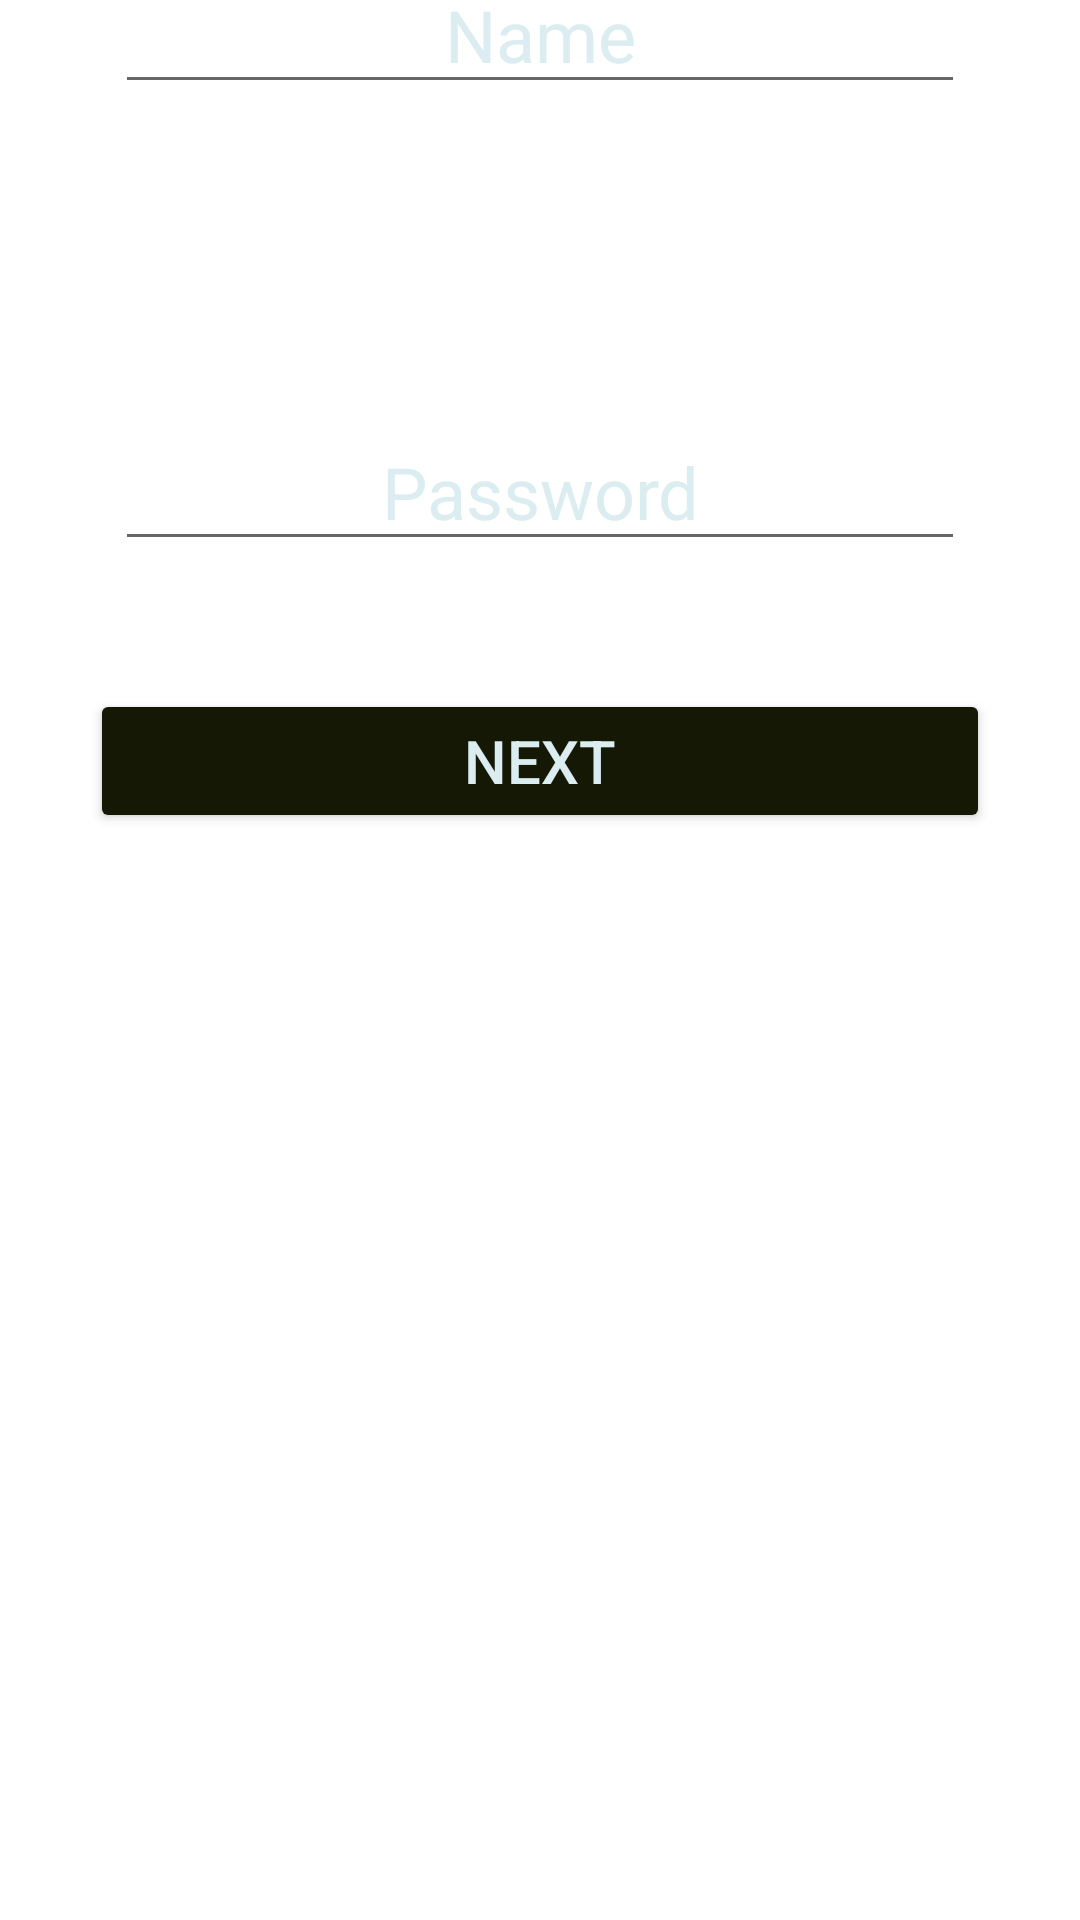

Produce the Android XML layout that renders to this screen, including the resource entries it uses.
<!-- AndroidManifest.xml: application theme Theme.P2hacksApp -->
<!-- res/layout/activity_sign_up.xml -->
<?xml version="1.0" encoding="utf-8"?>
<androidx.constraintlayout.widget.ConstraintLayout xmlns:android="http://schemas.android.com/apk/res/android"
    xmlns:app="http://schemas.android.com/apk/res-auto"
    xmlns:tools="http://schemas.android.com/tools"
    android:layout_width="match_parent"
    android:layout_height="match_parent"
    tools:context=".SignUpActivity">

    <ImageView
        android:id="@+id/imageView2"
        android:layout_width="wrap_content"
        android:layout_height="wrap_content"
        android:background="#051319"
        app:layout_constraintBottom_toBottomOf="parent"
        app:layout_constraintEnd_toEndOf="parent"
        app:layout_constraintStart_toStartOf="parent"
        app:layout_constraintTop_toTopOf="parent"
        app:srcCompat="@drawable/starry_sky" />

    <EditText
        android:id="@+id/editTextTextPersonName"
        android:layout_width="wrap_content"
        android:layout_height="wrap_content"
        android:layout_marginBottom="300dp"
        android:ems="10"
        android:inputType="textPersonName"
        android:text="Name"
        android:textAlignment="center"
        android:textColor="#DBEDF0"
        android:textSize="24sp"
        app:layout_constraintBottom_toBottomOf="@+id/imageView2"
        app:layout_constraintEnd_toEndOf="parent"
        app:layout_constraintStart_toStartOf="parent"
        app:layout_constraintTop_toTopOf="parent" />

    <EditText
        android:id="@+id/editTextTextPersonName2"
        android:layout_width="wrap_content"
        android:layout_height="wrap_content"
        android:layout_marginBottom="350dp"
        android:ems="10"
        android:inputType="textPersonName"
        android:text="Password"
        android:textAlignment="center"
        android:textColor="#DBEDF0"
        android:textSize="24sp"
        app:layout_constraintBottom_toBottomOf="parent"
        app:layout_constraintEnd_toEndOf="parent"
        app:layout_constraintStart_toStartOf="parent"
        app:layout_constraintTop_toBottomOf="@+id/editTextTextPersonName" />

    <Button
        android:id="@+id/signup2"
        android:layout_width="300dp"
        android:layout_height="wrap_content"
        android:backgroundTint="#161806"
        android:text="Next"
        android:textColor="#DBEDF0"
        android:textSize="20sp"
        app:layout_constraintBottom_toBottomOf="@+id/imageView2"
        app:layout_constraintEnd_toEndOf="parent"
        app:layout_constraintStart_toStartOf="parent"
        app:layout_constraintTop_toBottomOf="@+id/editTextTextPersonName2" />

    <EditText
        android:id="@+id/editTextDate"
        android:layout_width="wrap_content"
        android:layout_height="wrap_content"
        android:layout_marginBottom="100dp"
        android:ems="10"
        android:inputType="date"
        android:text="your birthday 1900/01/01"
        android:textSize="24sp"
        app:layout_constraintBottom_toTopOf="@+id/signup2"
        app:layout_constraintEnd_toEndOf="parent"
        app:layout_constraintStart_toStartOf="parent"
        app:layout_constraintTop_toBottomOf="@+id/editTextTextPersonName2" />

</androidx.constraintlayout.widget.ConstraintLayout>
<!-- resources referenced by this layout -->
<resources>
  <style name="Theme.P2hacksApp" parent="Theme.MaterialComponents.DayNight.NoActionBar">
          
          <item name="colorPrimary">@color/purple_500</item>
          <item name="colorPrimaryVariant">@color/purple_700</item>
          <item name="colorOnPrimary">@color/white</item>
          
          <item name="colorSecondary">@color/teal_200</item>
          <item name="colorSecondaryVariant">@color/teal_700</item>
          <item name="colorOnSecondary">@color/black</item>
          
          <item name="android:statusBarColor">?attr/colorPrimaryVariant</item>
          
      </style>
  <!-- not gathered from this repository: default colours our renderer supplied (Android Studio template values) -->
  <color name="purple_500">#FF6200EE</color>
  <color name="purple_700">#FF3700B3</color>
  <color name="teal_200">#FF03DAC5</color>
  <color name="teal_700">#FF018786</color>
  <color name="black">#FF000000</color>
  <color name="white">#FFFFFFFF</color>
</resources>
